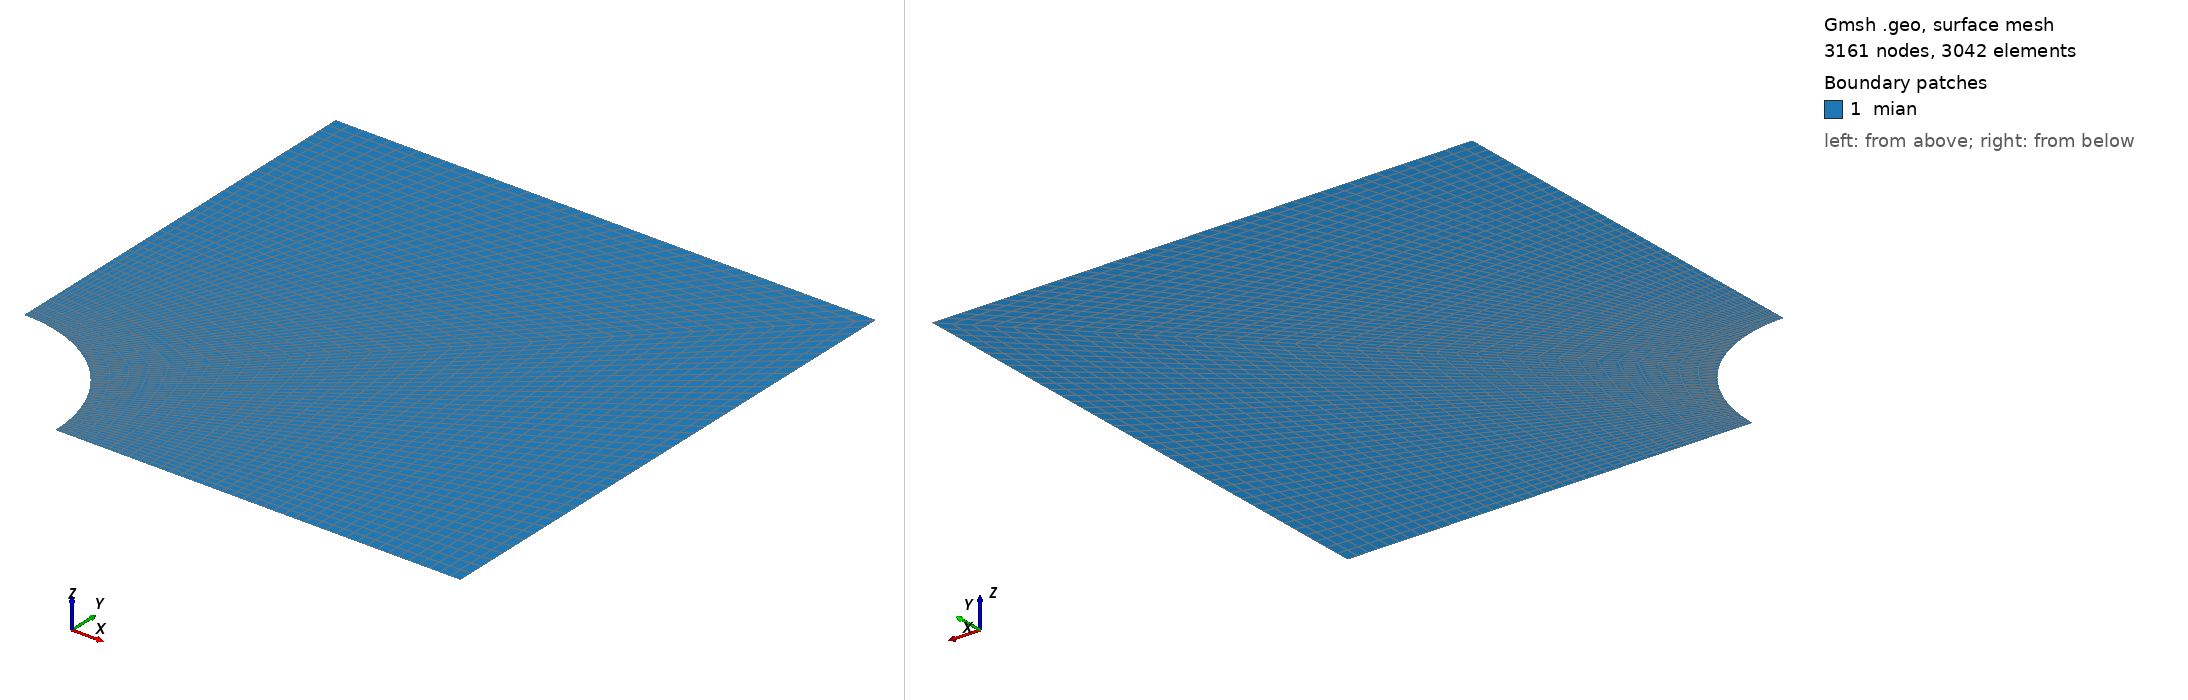

Gmsh geometry script, surface-meshed: 3161 nodes, 3042 surface elements. Boundary patches (legend numbers): 1 mian. Left view from above one corner, right view from below the opposite corner. Legend entries are the model's physical surfaces. The drawing asked Gmsh for element sizes between 1% and 20% of the model's largest extent; the script's own settings can give other sizes.

=== tu.geo (drawn) ===
R = 0.5;
L = 1.0;

Point(1) = {L, -L, 0};
Point(2) = {L, L, 0};
Point(3) = {-L, L, 0};
Point(4) = {-L, -L, 0};
Point(5) = {-L + R, -L, 0};
Point(6) = {-L, -L + R, 0};
Point(7) = {-L + Cos(Pi/4) * R, -L + Sin(Pi/4) * R, 0};

Circle(1) = {5, 4, 7};
Circle(2) = {7, 4, 6};

Line(3) = {6, 3};
Line(4) = {3, 2};
Line(5) = {2, 1};
Line(6) = {1, 5};
Line(7) = {2, 7};

Curve Loop(1) = {-3, -2, -7, -4};
Plane Surface(1) = {1};

Curve Loop(2) = {7, -1, -6, -5};
Plane Surface(2) = {2};

Transfinite Line{1, 2, 3, 4, 5, 6, 7} =40 ;

Transfinite Surface{1};
Transfinite Surface{2};

Recombine Surface{1};
Recombine Surface{2};

Mesh.ElementOrder = 1;
Mesh.Algorithm = 8;

// EOF
//+
Physical Curve("you", 8) = {5};
//+
Physical Curve("shang", 9) = {4};
//+
Physical Curve("zuo", 10) = {3};
//+
Physical Curve("xia", 11) = {6};
//+
Physical Surface("mian", 12) = {2, 1};
//+
Physical Curve("hu", 13) = {2, 1};
